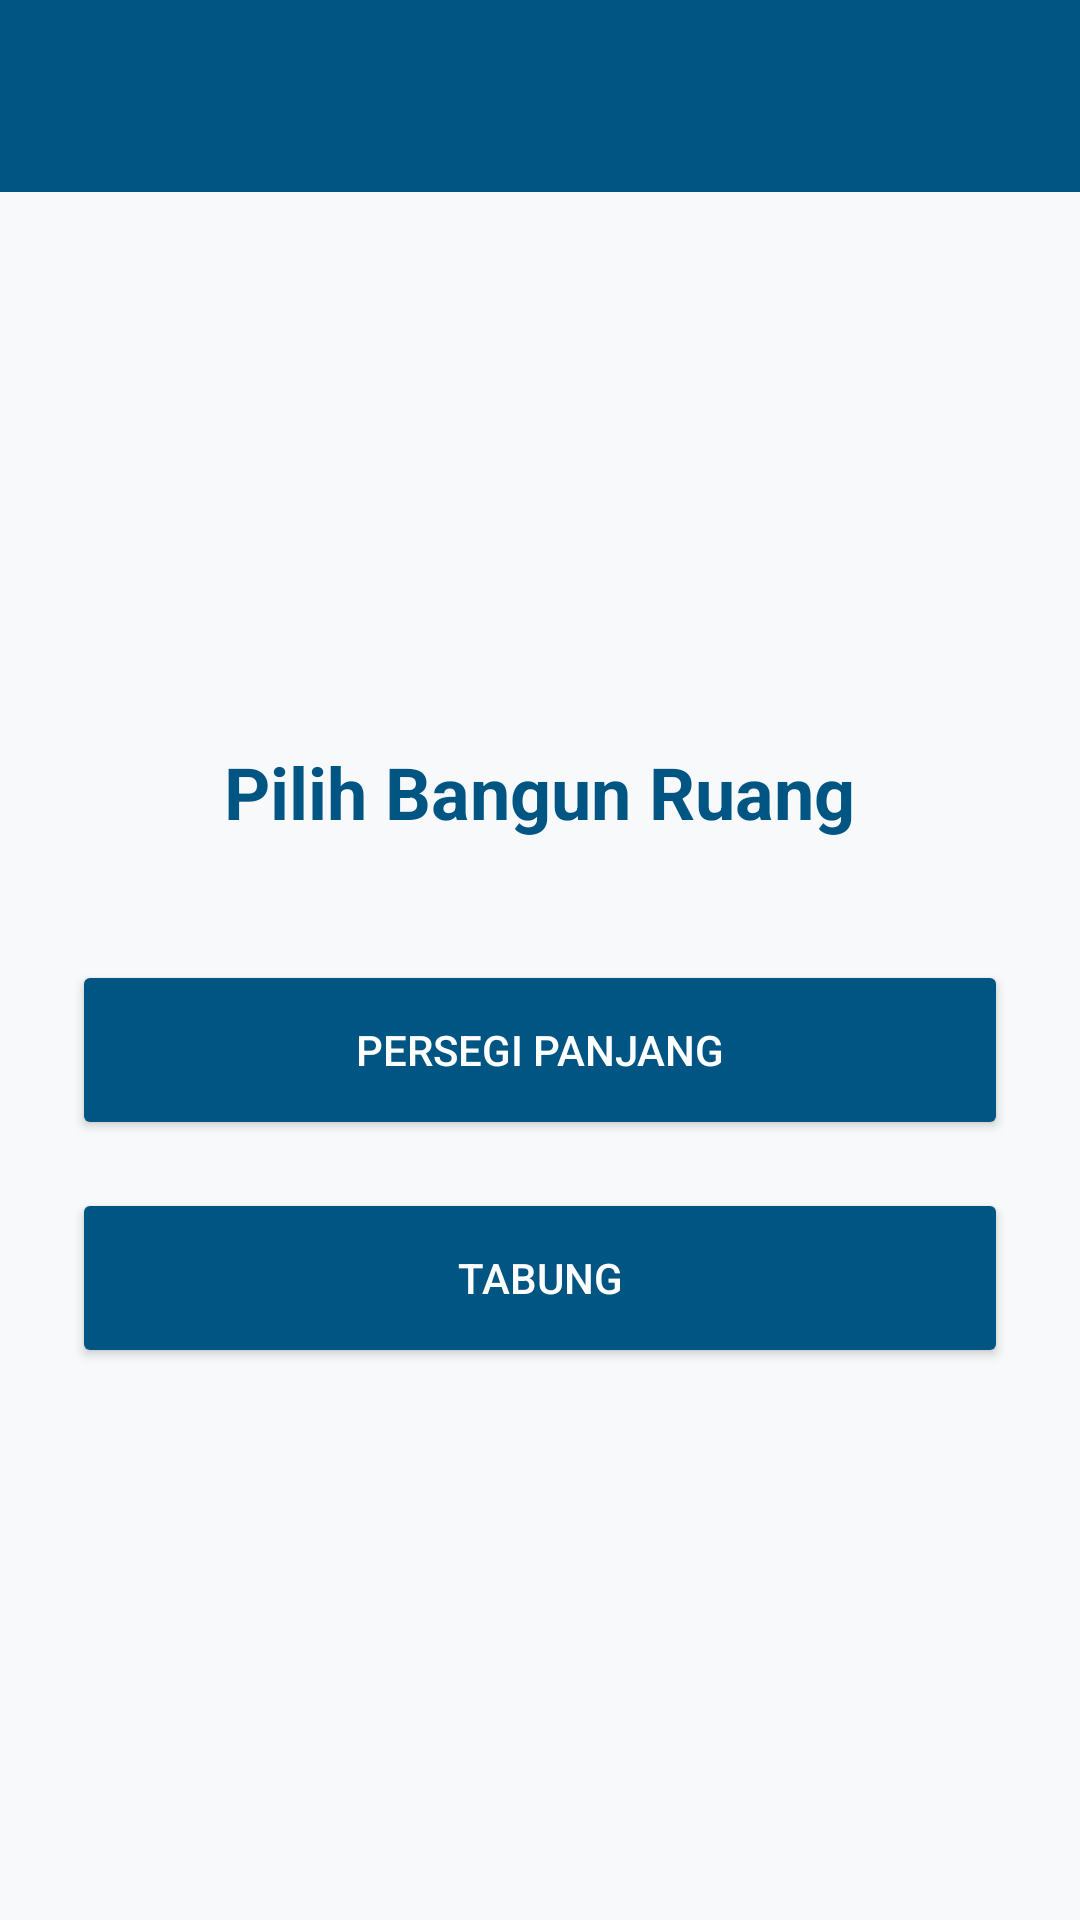

This screen was rendered from an Android layout file. Write that file and the resources it references.
<!-- AndroidManifest.xml: application theme Theme.Nasywacore -->
<!-- res/layout/activity_main_menu.xml -->
<?xml version="1.0" encoding="utf-8"?>
<LinearLayout xmlns:android="http://schemas.android.com/apk/res/android"
    xmlns:app="http://schemas.android.com/apk/res-auto"
    android:layout_width="match_parent"
    android:layout_height="match_parent"
    android:orientation="vertical"
    android:background="@color/bg_light">

    <androidx.appcompat.widget.Toolbar
        android:id="@+id/toolbar"
        android:layout_width="match_parent"
        android:layout_height="?attr/actionBarSize"
        android:background="@color/blue_dark"
        app:theme="@style/ThemeOverlay.AppCompat.Dark.ActionBar" />

    <LinearLayout
        android:layout_width="match_parent"
        android:layout_height="match_parent"
        android:gravity="center"
        android:orientation="vertical"
        android:padding="24dp">

        <TextView
            android:layout_width="wrap_content"
            android:layout_height="wrap_content"
            android:text="Pilih Bangun Ruang"
            android:textSize="24sp"
            android:textStyle="bold"
            android:textColor="@color/blue_dark"
            android:layout_marginBottom="40dp" />

        <Button
            android:id="@+id/btnPersegi"
            android:layout_width="match_parent"
            android:layout_height="60dp"
            android:text="Persegi Panjang"
            android:backgroundTint="@color/blue_dark"
            android:textColor="@color/white"
            android:layout_marginBottom="16dp"
            app:cornerRadius="12dp" />

        <Button
            android:id="@+id/btnTabung"
            android:layout_width="match_parent"
            android:layout_height="60dp"
            android:text="Tabung"
            android:backgroundTint="@color/blue_dark"
            android:textColor="@color/white"
            app:cornerRadius="12dp" />
    </LinearLayout>

</LinearLayout>
<!-- resources referenced by this layout -->
<resources>
  <color name="bg_light">#F8F9FA</color>
  <color name="blue_dark">#005582</color>
  <color name="white">#FFFFFF</color>
  <style name="Theme.Nasywacore" parent="Base.Theme.Nasywacore" />
  <style name="Base.Theme.Nasywacore" parent="Theme.Material3.DayNight.NoActionBar">
          
          
      </style>
</resources>
